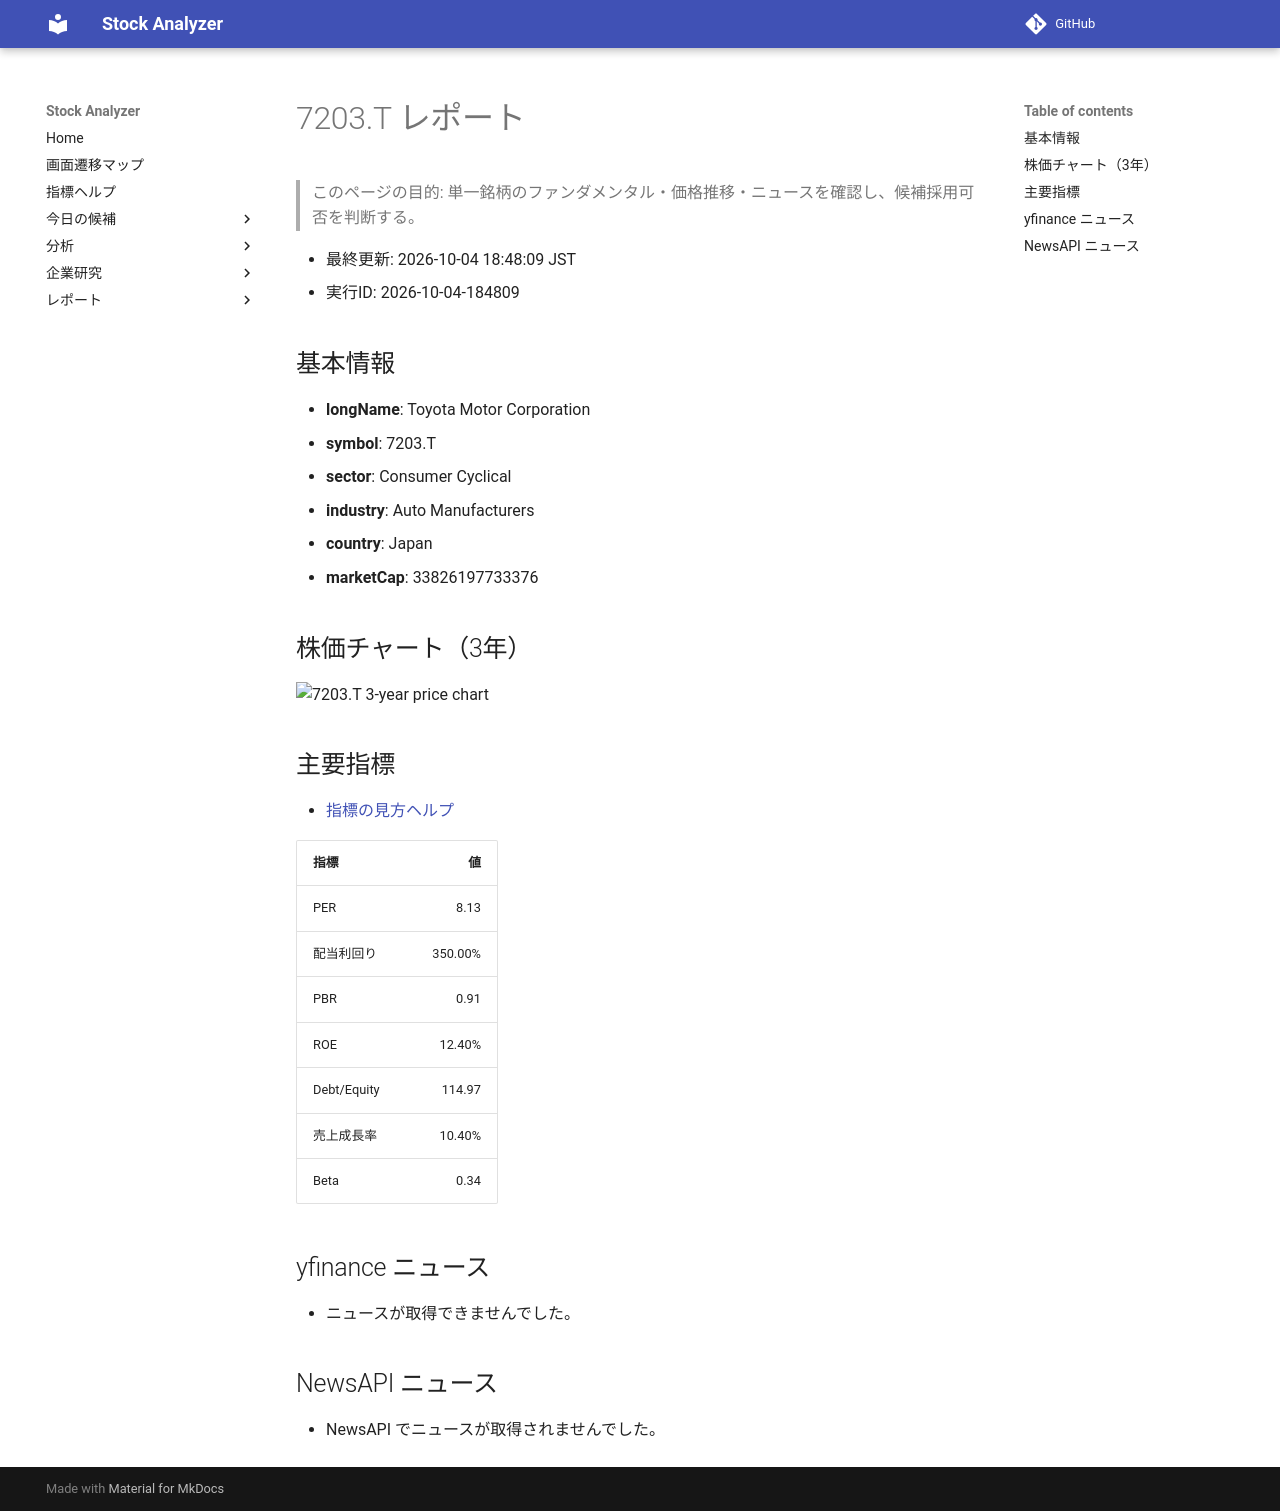

repository: Yumi-note/Making-APP · page: reports/2026-10-04/184809/7203_T/index.html · generator: mkdocs

# 7203.T レポート

> このページの目的: 単一銘柄のファンダメンタル・価格推移・ニュースを確認し、候補採用可否を判断する。

- 最終更新: 2026-10-04 18:48:09 JST
- 実行ID: 2026-10-04-184809

## 基本情報

- **longName**: Toyota Motor Corporation
- **symbol**: 7203.T
- **sector**: Consumer Cyclical
- **industry**: Auto Manufacturers
- **country**: Japan
- **marketCap**: 33826197733376

## 株価チャート（3年）

![7203.T 3-year price chart](7203_T_3y.png)

## 主要指標

- [指標の見方ヘルプ](../../../../indicators.md)

| 指標 | 値 |
|---|---:|
| PER | 8.13 |
| 配当利回り | 350.00% |
| PBR | 0.91 |
| ROE | 12.40% |
| Debt/Equity | 114.97 |
| 売上成長率 | 10.40% |
| Beta | 0.34 |

## yfinance ニュース

- ニュースが取得できませんでした。

## NewsAPI ニュース

- NewsAPI でニュースが取得されませんでした。
